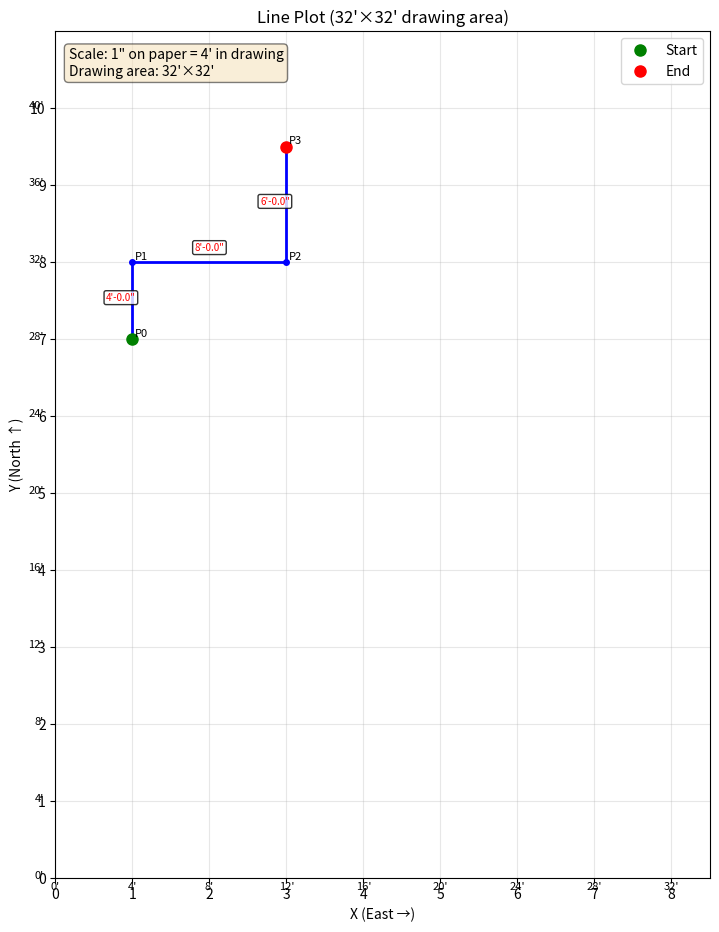

The matplotlib source for this figure:
#!/usr/bin/env python3
import matplotlib.pyplot as plt
import matplotlib.patches as patches
from matplotlib.backends.backend_pdf import PdfPages
import csv
import sys
import numpy as np
import os
from datetime import datetime
import shutil
import math

class LinePlotter:
    def __init__(self):
        # Scale calculation: 32 feet needs to fit in 8.5 inches (with margins)
        # Using 8 inches of usable width (leaving 0.25" margins on each side)
        # Scale: 8 inches / 32 feet = 0.25 inches per foot
        self.scale = 0.25  # 0.25 inches on paper = 1 foot in drawing
        
        # Start 12 feet left of center and 12 feet up from center
        # (4 feet from left edge, 28 feet from bottom)
        # Convert to paper inches: 4 feet * 0.25 = 1 inch from origin
        # With 0.5" margin, this is at 1.5" on paper
        self.current_x = 4.0   # Start at 4 feet from left (real world)
        self.current_y = 28.0  # Start at 28 feet from bottom (real world)
        self.points = [(self.current_x, self.current_y)]
        
        # Track cumulative distances for each direction
        self.cumulative_north = 0.0
        self.cumulative_south = 0.0
        self.cumulative_east = 0.0
        self.cumulative_west = 0.0
        self.step_count = 0
        
    def turn_and_go(self, direction, distance_inches):
        """Move in the specified direction by the given distance in inches."""
        direction = direction.lower()
        
        # Convert inches to feet for internal storage
        distance_feet = distance_inches / 12.0
        
        # Map single-letter abbreviations to full names
        direction_map = {'n': 'north', 's': 'south', 'e': 'east', 'w': 'west'}
        if direction in direction_map:
            direction = direction_map[direction]
        
        if direction == 'north':
            self.current_y += distance_feet
        elif direction == 'south':
            self.current_y -= distance_feet
        elif direction == 'east':
            self.current_x += distance_feet
        elif direction == 'west':
            self.current_x -= distance_feet
        else:
            raise ValueError(f"Unknown direction: {direction}")
        
        # Track cumulative distances
        if direction == 'north':
            self.cumulative_north += distance_inches
        elif direction == 'south':
            self.cumulative_south += distance_inches
        elif direction == 'east':
            self.cumulative_east += distance_inches
        elif direction == 'west':
            self.cumulative_west += distance_inches
        
        self.points.append((self.current_x, self.current_y))
        self.step_count += 1
        
        # Calculate net distances
        net_x = (self.cumulative_east - self.cumulative_west) / 12.0
        net_y = (self.cumulative_north - self.cumulative_south) / 12.0
        
        print(f"P{self.step_count-1}→P{self.step_count}: Moved {direction} {distance_inches}\" to ({self.current_x:.1f}', {self.current_y:.1f}')")
        print(f"  Cumulative: N:{self.cumulative_north:.1f}\" S:{self.cumulative_south:.1f}\" E:{self.cumulative_east:.1f}\" W:{self.cumulative_west:.1f}\"")
        print(f"  Net from start: X={net_x:.1f}' Y={net_y:.1f}'")
    
    def parse_instructions(self, instructions):
        """Parse instructions from a list of (direction, distance) tuples."""
        for direction, distance in instructions:
            self.turn_and_go(direction, float(distance))
    
    def parse_csv(self, filename):
        """Parse instructions from a CSV file."""
        with open(filename, 'r') as file:
            reader = csv.reader(file)
            instructions = []
            for row in reader:
                if len(row) >= 2:
                    direction = row[0].strip()
                    distance = row[1].strip()
                    instructions.append((direction, distance))
        return instructions
    
    def plot_to_pdf(self, filename='plot.pdf'):
        """Create the plot and save as PDF."""
        # Archive existing file if it exists
        if os.path.exists(filename):
            # Create timestamp
            timestamp = datetime.now().strftime("%Y%m%d_%H%M%S")
            # Get file name and extension
            base_name = os.path.splitext(filename)[0]
            extension = os.path.splitext(filename)[1]
            # Create archive filename
            archive_name = f"{base_name}_archive_{timestamp}{extension}"
            # Move the existing file to archive
            shutil.move(filename, archive_name)
            print(f"Archived existing file to: {archive_name}")
        
        # Create figure with 8.5x11 inch size
        fig, ax = plt.subplots(figsize=(8.5, 11))
        
        # Extract x and y coordinates (in feet) and convert to inches on paper
        x_coords_feet = [p[0] for p in self.points]
        y_coords_feet = [p[1] for p in self.points]
        
        # Convert feet to inches on paper using scale
        x_coords = [x * self.scale for x in x_coords_feet]
        y_coords = [y * self.scale for y in y_coords_feet]
        
        # Plot the line
        ax.plot(x_coords, y_coords, 'b-', linewidth=2, marker='o', markersize=4)
        
        # Mark start and end points
        ax.plot(x_coords[0], y_coords[0], 'go', markersize=8, label='Start')
        ax.plot(x_coords[-1], y_coords[-1], 'ro', markersize=8, label='End')
        
        # Add point labels
        for i, (x_ft, y_ft) in enumerate(self.points):
            x = x_ft * self.scale
            y = y_ft * self.scale
            ax.annotate(f'P{i}', (x, y), xytext=(2, 2), textcoords='offset points', fontsize=8)
        
        # Add segment length annotations
        for i in range(len(self.points) - 1):
            # Get start and end points of segment
            x1_ft, y1_ft = self.points[i]
            x2_ft, y2_ft = self.points[i + 1]
            
            # Calculate segment length
            dx_ft = x2_ft - x1_ft
            dy_ft = y2_ft - y1_ft
            segment_length_ft = math.sqrt(dx_ft**2 + dy_ft**2)
            segment_length_inches = segment_length_ft * 12
            
            # Format as feet and decimal inches (e.g., "12'-6.5"")
            feet_whole = int(segment_length_inches // 12)
            inches_decimal = segment_length_inches % 12
            if feet_whole > 0:
                length_text = f"{feet_whole}'-{inches_decimal:.1f}\""
            else:
                length_text = f"{inches_decimal:.1f}\""
            
            # Calculate midpoint for annotation placement
            mid_x = (x1_ft + x2_ft) / 2 * self.scale
            mid_y = (y1_ft + y2_ft) / 2 * self.scale
            
            # Calculate offset perpendicular to segment for better readability
            if dx_ft != 0 or dy_ft != 0:
                # Normalize the perpendicular vector
                length = math.sqrt(dx_ft**2 + dy_ft**2)
                perp_x = -dy_ft / length * 0.15  # Scale down for paper inches
                perp_y = dx_ft / length * 0.15
            else:
                perp_x, perp_y = 0.1, 0.1
            
            # Add the annotation
            ax.annotate(length_text, (mid_x, mid_y), 
                       xytext=(mid_x + perp_x, mid_y + perp_y),
                       fontsize=7, color='red', ha='center',
                       bbox=dict(boxstyle='round,pad=0.2', facecolor='white', alpha=0.8))
        
        # Set axis properties
        # 32 feet * 0.25 = 8 inches, leave 0.25" margins on each side
        ax.set_xlim(0, 8.5)  # Full page width in inches
        ax.set_ylim(0, 11)   # Full page height in inches
        ax.set_aspect('equal')
        ax.grid(True, alpha=0.3)
        
        # Add grid lines every 4 feet (1 inch on paper)
        ax.set_xticks(np.arange(0, 8.5, 1.0))
        ax.set_yticks(np.arange(0, 11, 1.0))
        
        # Labels and title
        ax.set_xlabel('X (East →)')
        ax.set_ylabel('Y (North ↑)')
        ax.set_title('Line Plot (32\'×32\' drawing area)')
        ax.legend()
        
        # Add scale note
        ax.text(0.02, 0.98, 'Scale: 1" on paper = 4\' in drawing\nDrawing area: 32\'×32\'', 
                transform=ax.transAxes, fontsize=10, verticalalignment='top',
                bbox=dict(boxstyle='round', facecolor='wheat', alpha=0.5))
        
        # Add feet labels on secondary axes
        for i in range(0, 9):
            ax.text(i, -0.15, f'{i*4}\'', ha='center', fontsize=8)
        for i in range(0, 11):
            ax.text(-0.15, i, f'{i*4}\'', ha='right', fontsize=8)
        
        # Save to PDF
        with PdfPages(filename) as pdf:
            pdf.savefig(fig, bbox_inches='tight')
        
        plt.close()
        print(f"Plot saved to {filename}")
        
        # Return bounds for logging (in feet)
        start_point = self.points[0]
        end_point = self.points[-1]
        return {
            'min_x': min(x_coords_feet),
            'max_x': max(x_coords_feet),
            'min_y': min(y_coords_feet),
            'max_y': max(y_coords_feet),
            'points': len(self.points),
            'start': start_point,
            'end': end_point,
            'delta_x': end_point[0] - start_point[0],
            'delta_y': end_point[1] - start_point[1]
        }

def main():
    plotter = LinePlotter()
    
    if len(sys.argv) > 1:
        # Read from CSV file
        csv_file = sys.argv[1]
        print(f"Reading instructions from {csv_file}")
        instructions = plotter.parse_csv(csv_file)
        plotter.parse_instructions(instructions)
    else:
        # Use test instructions (in inches)
        print("Using test instructions:")
        test_instructions = [
            ('north', 48),  # 4 feet = 48 inches
            ('east', 96),   # 8 feet = 96 inches
            ('north', 72)   # 6 feet = 72 inches
        ]
        plotter.parse_instructions(test_instructions)
    
    # Generate PDF
    bounds = plotter.plot_to_pdf('line_plot.pdf')
    
    # Print summary
    print("\n" + "="*60)
    print("SUMMARY:")
    print("="*60)
    print(f"  Total points: {bounds['points']}")
    print(f"  X range: {bounds['min_x']:.1f}' to {bounds['max_x']:.1f}'")
    print(f"  Y range: {bounds['min_y']:.1f}' to {bounds['max_y']:.1f}'")
    print(f"  Start point: ({bounds['start'][0]:.1f}', {bounds['start'][1]:.1f}')")
    print(f"  End point: ({bounds['end'][0]:.1f}', {bounds['end'][1]:.1f}')")
    print(f"\n  Total distances traveled:")
    print(f"    North: {plotter.cumulative_north:.1f}\" ({plotter.cumulative_north/12:.1f}')")
    print(f"    South: {plotter.cumulative_south:.1f}\" ({plotter.cumulative_south/12:.1f}')")
    print(f"    East: {plotter.cumulative_east:.1f}\" ({plotter.cumulative_east/12:.1f}')")
    print(f"    West: {plotter.cumulative_west:.1f}\" ({plotter.cumulative_west/12:.1f}')")
    print(f"\n  Net displacement from start:")
    print(f"    Delta X: {bounds['delta_x']:.1f}' ({bounds['delta_x']*12:.0f}\")")
    print(f"    Delta Y: {bounds['delta_y']:.1f}' ({bounds['delta_y']*12:.0f}\")")
    import math
    straight_distance = math.sqrt(bounds['delta_x']**2 + bounds['delta_y']**2)
    print(f"    Straight-line distance: {straight_distance:.1f}' ({straight_distance*12:.0f}\")")
    print("="*60)

if __name__ == "__main__":
    main()
